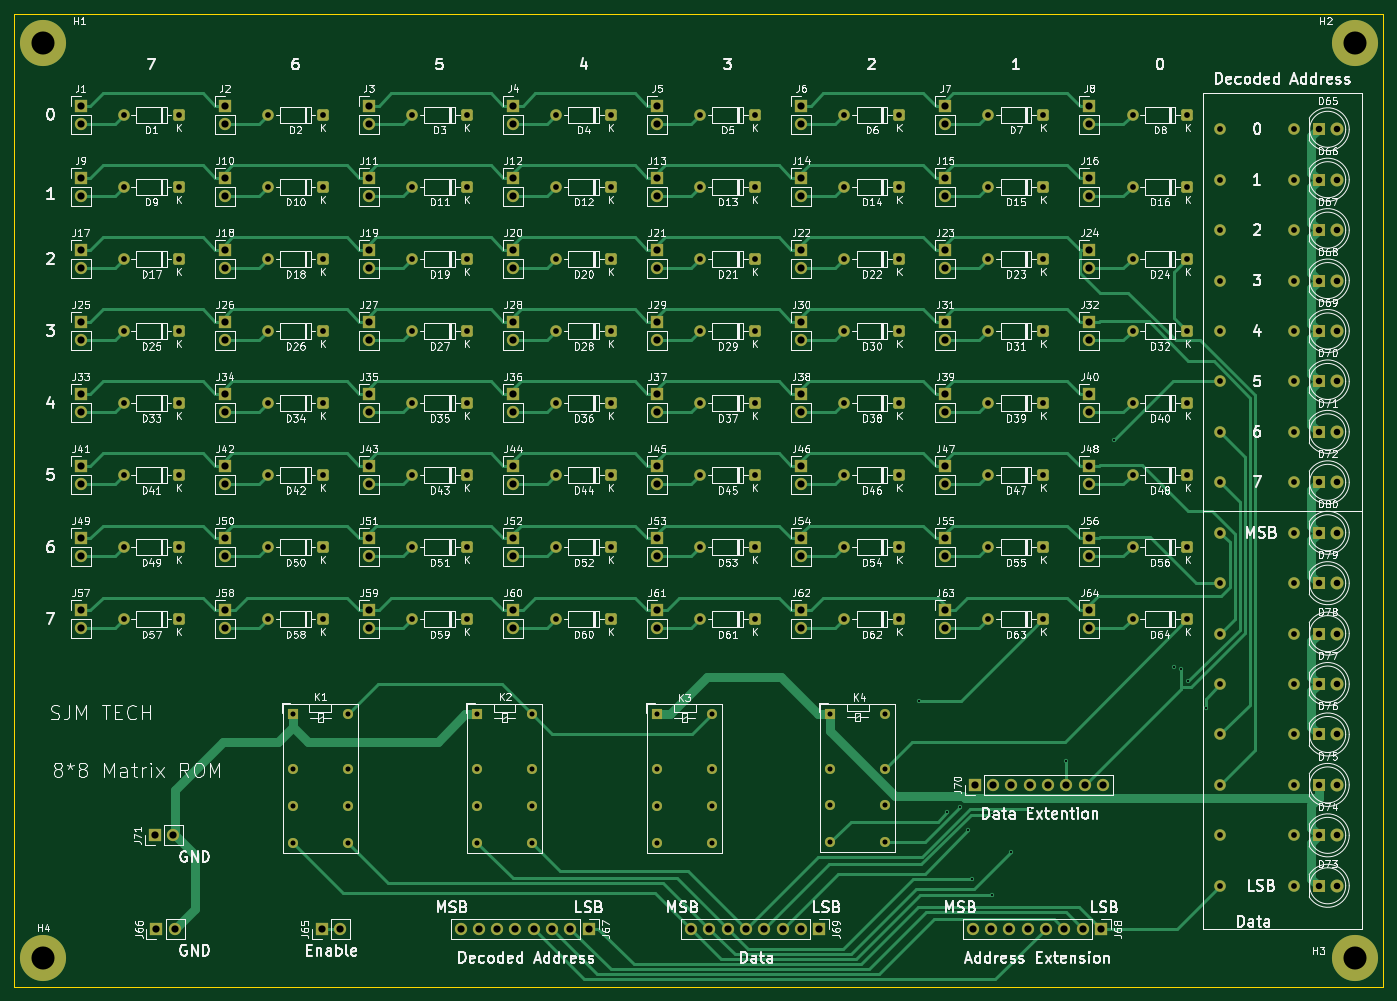
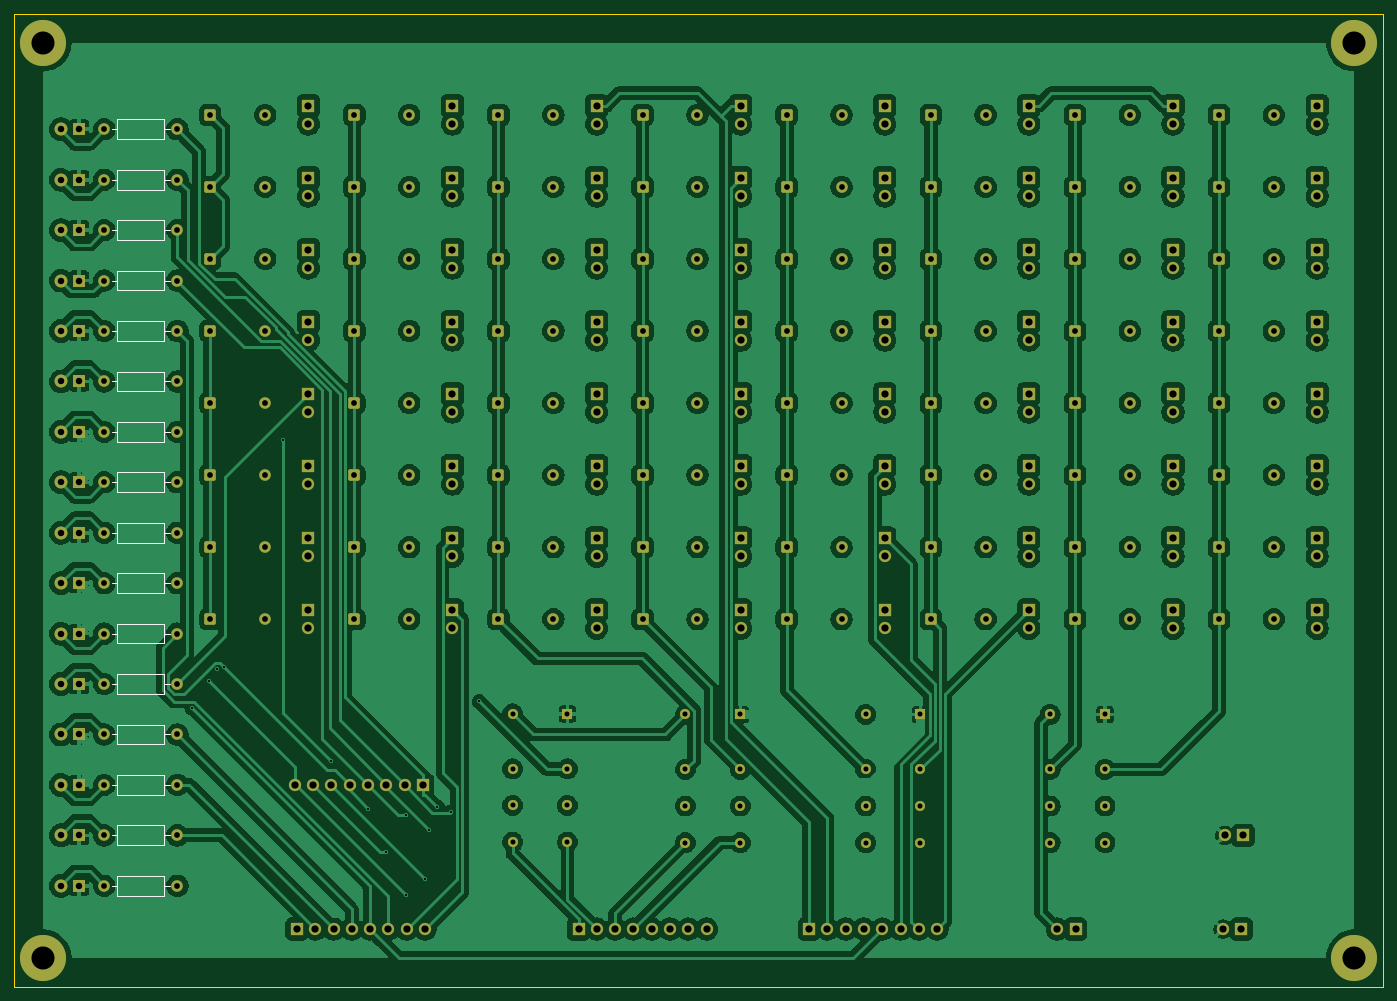
Circuit board: 11 layer files. Board 190.0 x 135.0 mm.
- bottom_copper: MatrixROM-B_Cu.gbr (526303 bytes)
- bottom_mask: MatrixROM-B_Mask.gbr (16177 bytes)
- paste: MatrixROM-B_Paste.gbr (452 bytes)
- bottom_silk: MatrixROM-B_Silkscreen.gbr (4401 bytes)
- outline: MatrixROM-Edge_Cuts.gbr (686 bytes)
- top_copper: MatrixROM-F_Cu.gbr (62425 bytes)
- top_mask: MatrixROM-F_Mask.gbr (16177 bytes)
- paste: MatrixROM-F_Paste.gbr (452 bytes)
- top_silk: MatrixROM-F_Silkscreen.gbr (403671 bytes)
- drill: MatrixROM-NPTH.drl (269 bytes)
- drill: MatrixROM-PTH.drl (7077 bytes)

=== bottom_copper: MatrixROM-B_Cu.gbr (526303 bytes, source omitted) ===
=== bottom_mask: MatrixROM-B_Mask.gbr (16177 bytes, source omitted) ===
=== paste: MatrixROM-B_Paste.gbr ===
%TF.GenerationSoftware,KiCad,Pcbnew,9.0.6*%
%TF.CreationDate,2026-05-12T22:11:20+09:00*%
%TF.ProjectId,MatrixROM,4d617472-6978-4524-9f4d-2e6b69636164,rev?*%
%TF.SameCoordinates,Original*%
%TF.FileFunction,Paste,Bot*%
%TF.FilePolarity,Positive*%
%FSLAX46Y46*%
G04 Gerber Fmt 4.6, Leading zero omitted, Abs format (unit mm)*
G04 Created by KiCad (PCBNEW 9.0.6) date 2026-05-12 22:11:20*
%MOMM*%
%LPD*%
G01*
G04 APERTURE LIST*
G04 APERTURE END LIST*
M02*

=== bottom_silk: MatrixROM-B_Silkscreen.gbr ===
%TF.GenerationSoftware,KiCad,Pcbnew,9.0.6*%
%TF.CreationDate,2026-05-12T22:11:20+09:00*%
%TF.ProjectId,MatrixROM,4d617472-6978-4524-9f4d-2e6b69636164,rev?*%
%TF.SameCoordinates,Original*%
%TF.FileFunction,Legend,Bot*%
%TF.FilePolarity,Positive*%
%FSLAX46Y46*%
G04 Gerber Fmt 4.6, Leading zero omitted, Abs format (unit mm)*
G04 Created by KiCad (PCBNEW 9.0.6) date 2026-05-12 22:11:20*
%MOMM*%
%LPD*%
G01*
G04 APERTURE LIST*
%ADD10C,0.120000*%
G04 APERTURE END LIST*
D10*
%TO.C,R5*%
X298420000Y-124000000D02*
X299190000Y-124000000D01*
X306500000Y-124000000D02*
X305730000Y-124000000D01*
X305730000Y-122630000D02*
X299190000Y-122630000D01*
X299190000Y-125370000D01*
X305730000Y-125370000D01*
X305730000Y-122630000D01*
%TO.C,R6*%
X298420000Y-131000000D02*
X299190000Y-131000000D01*
X306500000Y-131000000D02*
X305730000Y-131000000D01*
X305730000Y-129630000D02*
X299190000Y-129630000D01*
X299190000Y-132370000D01*
X305730000Y-132370000D01*
X305730000Y-129630000D01*
%TO.C,R12*%
X298420000Y-180000000D02*
X299190000Y-180000000D01*
X306500000Y-180000000D02*
X305730000Y-180000000D01*
X305730000Y-178630000D02*
X299190000Y-178630000D01*
X299190000Y-181370000D01*
X305730000Y-181370000D01*
X305730000Y-178630000D01*
%TO.C,R14*%
X298420000Y-166000000D02*
X299190000Y-166000000D01*
X306500000Y-166000000D02*
X305730000Y-166000000D01*
X305730000Y-164630000D02*
X299190000Y-164630000D01*
X299190000Y-167370000D01*
X305730000Y-167370000D01*
X305730000Y-164630000D01*
%TO.C,R4*%
X298420000Y-117000000D02*
X299190000Y-117000000D01*
X306500000Y-117000000D02*
X305730000Y-117000000D01*
X305730000Y-115630000D02*
X299190000Y-115630000D01*
X299190000Y-118370000D01*
X305730000Y-118370000D01*
X305730000Y-115630000D01*
%TO.C,R11*%
X298420000Y-187000000D02*
X299190000Y-187000000D01*
X306500000Y-187000000D02*
X305730000Y-187000000D01*
X305730000Y-185630000D02*
X299190000Y-185630000D01*
X299190000Y-188370000D01*
X305730000Y-188370000D01*
X305730000Y-185630000D01*
%TO.C,R2*%
X298420000Y-103000000D02*
X299190000Y-103000000D01*
X306500000Y-103000000D02*
X305730000Y-103000000D01*
X305730000Y-101630000D02*
X299190000Y-101630000D01*
X299190000Y-104370000D01*
X305730000Y-104370000D01*
X305730000Y-101630000D01*
%TO.C,R9*%
X298420000Y-201000000D02*
X299190000Y-201000000D01*
X306500000Y-201000000D02*
X305730000Y-201000000D01*
X305730000Y-199630000D02*
X299190000Y-199630000D01*
X299190000Y-202370000D01*
X305730000Y-202370000D01*
X305730000Y-199630000D01*
%TO.C,R3*%
X298420000Y-110000000D02*
X299190000Y-110000000D01*
X306500000Y-110000000D02*
X305730000Y-110000000D01*
X305730000Y-108630000D02*
X299190000Y-108630000D01*
X299190000Y-111370000D01*
X305730000Y-111370000D01*
X305730000Y-108630000D01*
%TO.C,R16*%
X298420000Y-152000000D02*
X299190000Y-152000000D01*
X306500000Y-152000000D02*
X305730000Y-152000000D01*
X305730000Y-150630000D02*
X299190000Y-150630000D01*
X299190000Y-153370000D01*
X305730000Y-153370000D01*
X305730000Y-150630000D01*
%TO.C,R13*%
X298420000Y-173000000D02*
X299190000Y-173000000D01*
X306500000Y-173000000D02*
X305730000Y-173000000D01*
X305730000Y-171630000D02*
X299190000Y-171630000D01*
X299190000Y-174370000D01*
X305730000Y-174370000D01*
X305730000Y-171630000D01*
%TO.C,R10*%
X298420000Y-194000000D02*
X299190000Y-194000000D01*
X306500000Y-194000000D02*
X305730000Y-194000000D01*
X305730000Y-192630000D02*
X299190000Y-192630000D01*
X299190000Y-195370000D01*
X305730000Y-195370000D01*
X305730000Y-192630000D01*
%TO.C,R7*%
X298420000Y-138000000D02*
X299190000Y-138000000D01*
X306500000Y-138000000D02*
X305730000Y-138000000D01*
X305730000Y-136630000D02*
X299190000Y-136630000D01*
X299190000Y-139370000D01*
X305730000Y-139370000D01*
X305730000Y-136630000D01*
%TO.C,R15*%
X298420000Y-159000000D02*
X299190000Y-159000000D01*
X306500000Y-159000000D02*
X305730000Y-159000000D01*
X305730000Y-157630000D02*
X299190000Y-157630000D01*
X299190000Y-160370000D01*
X305730000Y-160370000D01*
X305730000Y-157630000D01*
%TO.C,R8*%
X298420000Y-145000000D02*
X299190000Y-145000000D01*
X306500000Y-145000000D02*
X305730000Y-145000000D01*
X305730000Y-143630000D02*
X299190000Y-143630000D01*
X299190000Y-146370000D01*
X305730000Y-146370000D01*
X305730000Y-143630000D01*
%TO.C,R1*%
X298420000Y-96000000D02*
X299190000Y-96000000D01*
X306500000Y-96000000D02*
X305730000Y-96000000D01*
X305730000Y-94630000D02*
X299190000Y-94630000D01*
X299190000Y-97370000D01*
X305730000Y-97370000D01*
X305730000Y-94630000D01*
%TD*%
M02*

=== outline: MatrixROM-Edge_Cuts.gbr ===
%TF.GenerationSoftware,KiCad,Pcbnew,9.0.6*%
%TF.CreationDate,2026-05-12T22:11:21+09:00*%
%TF.ProjectId,MatrixROM,4d617472-6978-4524-9f4d-2e6b69636164,rev?*%
%TF.SameCoordinates,Original*%
%TF.FileFunction,Profile,NP*%
%FSLAX46Y46*%
G04 Gerber Fmt 4.6, Leading zero omitted, Abs format (unit mm)*
G04 Created by KiCad (PCBNEW 9.0.6) date 2026-05-12 22:11:21*
%MOMM*%
%LPD*%
G01*
G04 APERTURE LIST*
%TA.AperFunction,Profile*%
%ADD10C,0.050000*%
%TD*%
G04 APERTURE END LIST*
D10*
X130000000Y-80000000D02*
X320000000Y-80000000D01*
X130000000Y-215000000D02*
X130000000Y-80000000D01*
X320000000Y-80000000D02*
X320000000Y-215000000D01*
X320000000Y-215000000D02*
X130000000Y-215000000D01*
M02*

=== top_copper: MatrixROM-F_Cu.gbr (62425 bytes, source omitted) ===
=== top_mask: MatrixROM-F_Mask.gbr (16177 bytes, source omitted) ===
=== paste: MatrixROM-F_Paste.gbr ===
%TF.GenerationSoftware,KiCad,Pcbnew,9.0.6*%
%TF.CreationDate,2026-05-12T22:11:20+09:00*%
%TF.ProjectId,MatrixROM,4d617472-6978-4524-9f4d-2e6b69636164,rev?*%
%TF.SameCoordinates,Original*%
%TF.FileFunction,Paste,Top*%
%TF.FilePolarity,Positive*%
%FSLAX46Y46*%
G04 Gerber Fmt 4.6, Leading zero omitted, Abs format (unit mm)*
G04 Created by KiCad (PCBNEW 9.0.6) date 2026-05-12 22:11:20*
%MOMM*%
%LPD*%
G01*
G04 APERTURE LIST*
G04 APERTURE END LIST*
M02*

=== top_silk: MatrixROM-F_Silkscreen.gbr (403671 bytes, source omitted) ===
=== drill: MatrixROM-NPTH.drl ===
M48
; DRILL file {KiCad 9.0.6} date 2026-05-12T22:11:23+0900
; FORMAT={-:-/ absolute / metric / decimal}
; #@! TF.CreationDate,2026-05-12T22:11:23+09:00
; #@! TF.GenerationSoftware,Kicad,Pcbnew,9.0.6
; #@! TF.FileFunction,NonPlated,1,2,NPTH
FMAT,2
METRIC
%
G90
G05
M30

=== drill: MatrixROM-PTH.drl (7077 bytes, source omitted) ===
